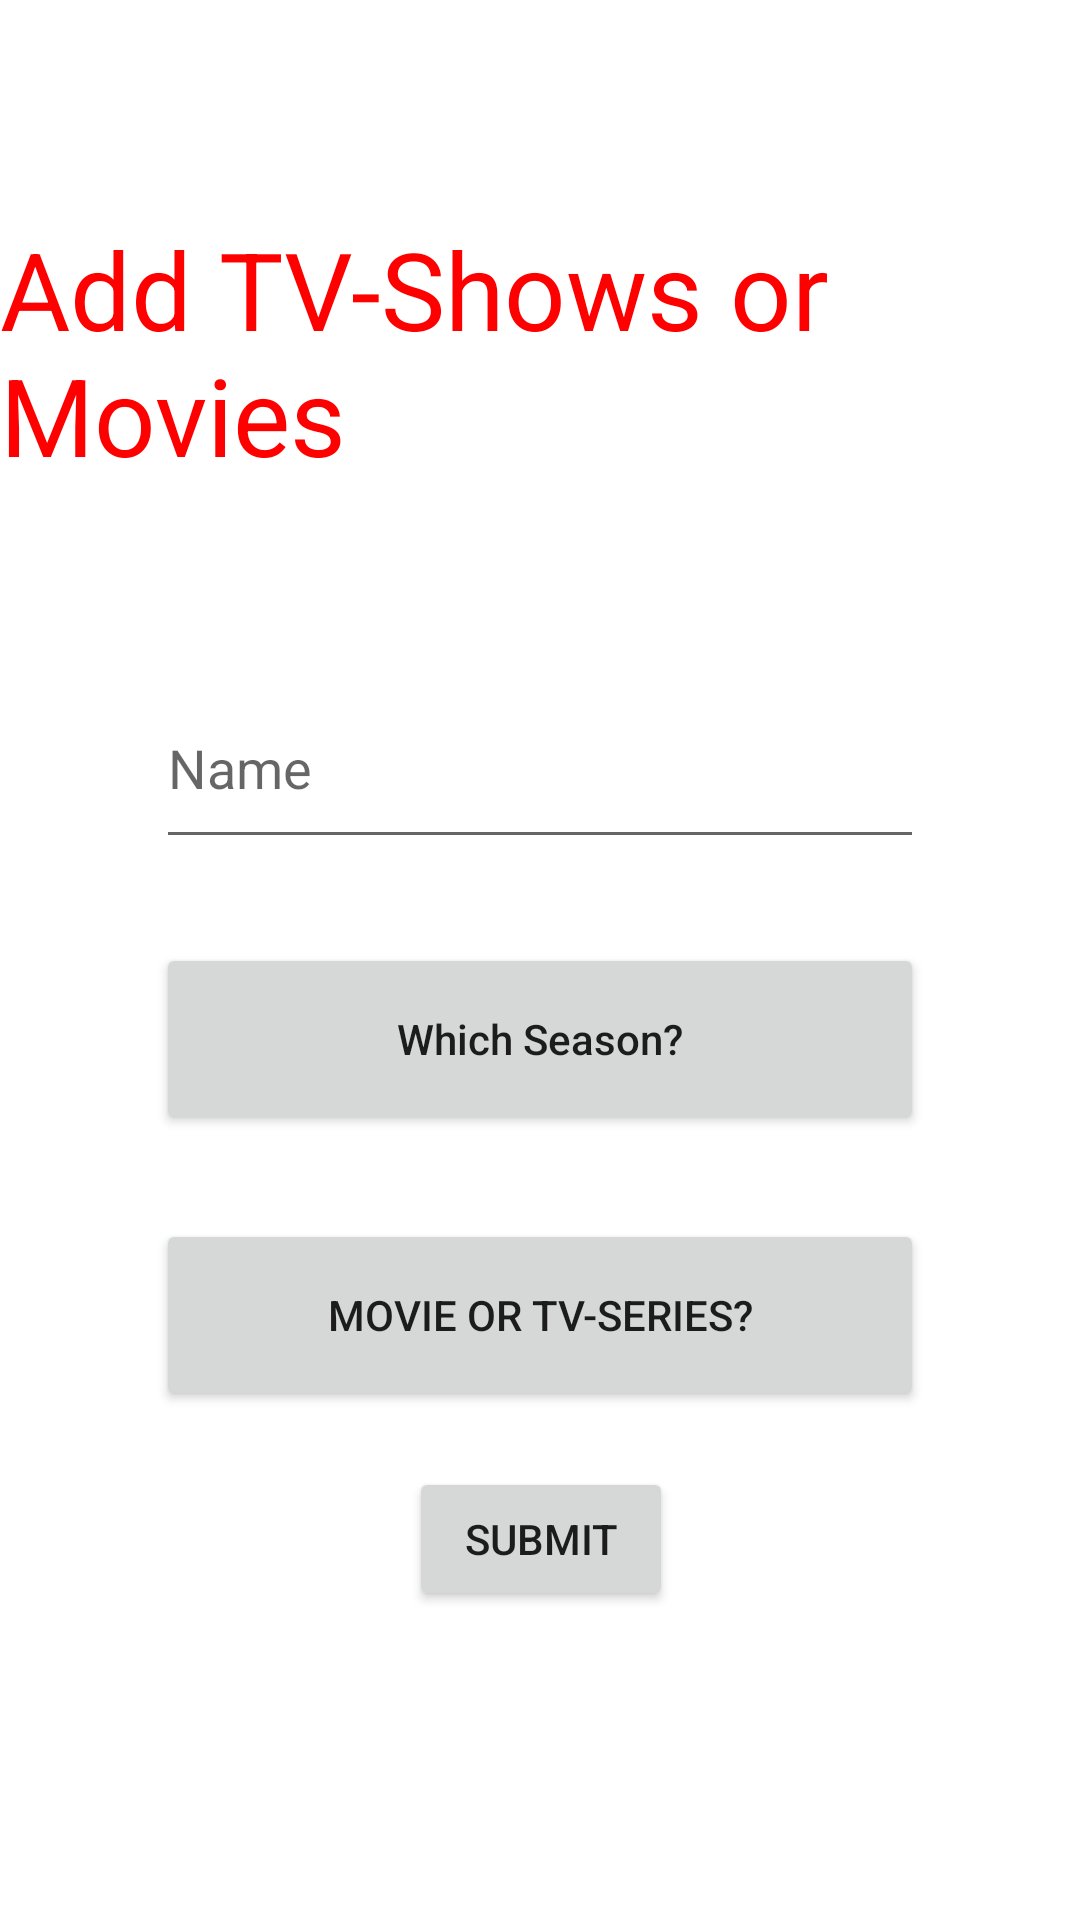

Here is an Android app screen rendered from its layout file. Give the layout XML and the strings, colors and styles it references.
<!-- AndroidManifest.xml: application theme Theme.MoviesAndTVSeriesManagement -->
<!-- res/layout/activity_add.xml -->
<?xml version="1.0" encoding="utf-8"?>
<androidx.constraintlayout.widget.ConstraintLayout xmlns:android="http://schemas.android.com/apk/res/android"
    xmlns:app="http://schemas.android.com/apk/res-auto"
    xmlns:tools="http://schemas.android.com/tools"
    android:layout_width="match_parent"
    android:layout_height="match_parent"
    tools:context=".Add">


    <TextView
        android:id="@+id/textView11"
        android:layout_width="wrap_content"
        android:layout_height="wrap_content"
        android:layout_marginTop="72dp"
        android:text="Add TV-Shows or Movies"
        android:textColor="#FF0000"
        android:textSize="36sp"
        app:layout_constraintEnd_toEndOf="parent"
        app:layout_constraintHorizontal_bias="0.444"
        app:layout_constraintStart_toStartOf="parent"
        app:layout_constraintTop_toTopOf="parent" />

    <EditText
        android:id="@+id/NameOfShow"
        android:layout_width="256dp"
        android:layout_height="64dp"
        android:layout_marginTop="60dp"
        android:ems="10"
        android:hint="Name"
        android:inputType="textPersonName"
        app:layout_constraintEnd_toEndOf="@+id/textView11"
        app:layout_constraintStart_toStartOf="@+id/textView11"
        app:layout_constraintTop_toBottomOf="@+id/textView11" />

    <Button
        android:id="@+id/Submit"
        android:layout_width="wrap_content"
        android:layout_height="wrap_content"
        android:layout_marginBottom="64dp"
        android:onClick="OnSubmit"
        android:text="Submit"
        app:layout_constraintBottom_toBottomOf="parent"
        app:layout_constraintEnd_toEndOf="@+id/button8"
        app:layout_constraintHorizontal_bias="0.502"
        app:layout_constraintStart_toStartOf="@+id/button8"
        app:layout_constraintTop_toBottomOf="@+id/button8"
        app:layout_constraintVertical_bias="0.321" />

    <Button
        android:id="@+id/btn"
        android:layout_width="256dp"
        android:layout_height="64dp"
        android:layout_marginTop="28dp"
        android:ems="10"
        android:inputType="textPersonName"
        android:onClick="btnClick"
        android:text="Which Season?"
        app:layout_constraintEnd_toEndOf="@+id/NameOfShow"
        app:layout_constraintHorizontal_bias="0.0"
        app:layout_constraintStart_toStartOf="@+id/NameOfShow"
        app:layout_constraintTop_toBottomOf="@+id/NameOfShow" />

    <Button
        android:id="@+id/button8"
        android:layout_width="256dp"
        android:layout_height="64dp"
        android:layout_marginTop="28dp"
        android:onClick="btnClick2"
        android:text="Movie or TV-Series?"
        app:layout_constraintEnd_toEndOf="@+id/btn"
        app:layout_constraintHorizontal_bias="0.0"
        app:layout_constraintStart_toStartOf="@+id/btn"
        app:layout_constraintTop_toBottomOf="@+id/btn" />

</androidx.constraintlayout.widget.ConstraintLayout>
<!-- resources referenced by this layout -->
<resources>
  <style name="Theme.MoviesAndTVSeriesManagement" parent="Theme.MaterialComponents.DayNight.DarkActionBar">
          
          <item name="colorPrimary">@color/purple_500</item>
          <item name="colorPrimaryVariant">@color/purple_700</item>
          <item name="colorOnPrimary">@color/white</item>
          
          <item name="colorSecondary">@color/teal_200</item>
          <item name="colorSecondaryVariant">@color/teal_700</item>
          <item name="colorOnSecondary">@color/black</item>
          
          <item name="android:statusBarColor" tools:targetApi="l">?attr/colorPrimaryVariant</item>
          
      </style>
  <!-- not gathered from this repository: default colours our renderer supplied (Android Studio template values) -->
  <color name="purple_500">#FF6200EE</color>
  <color name="purple_700">#FF3700B3</color>
  <color name="teal_200">#FF03DAC5</color>
  <color name="teal_700">#FF018786</color>
  <color name="black">#FF000000</color>
  <color name="white">#FFFFFFFF</color>
</resources>
